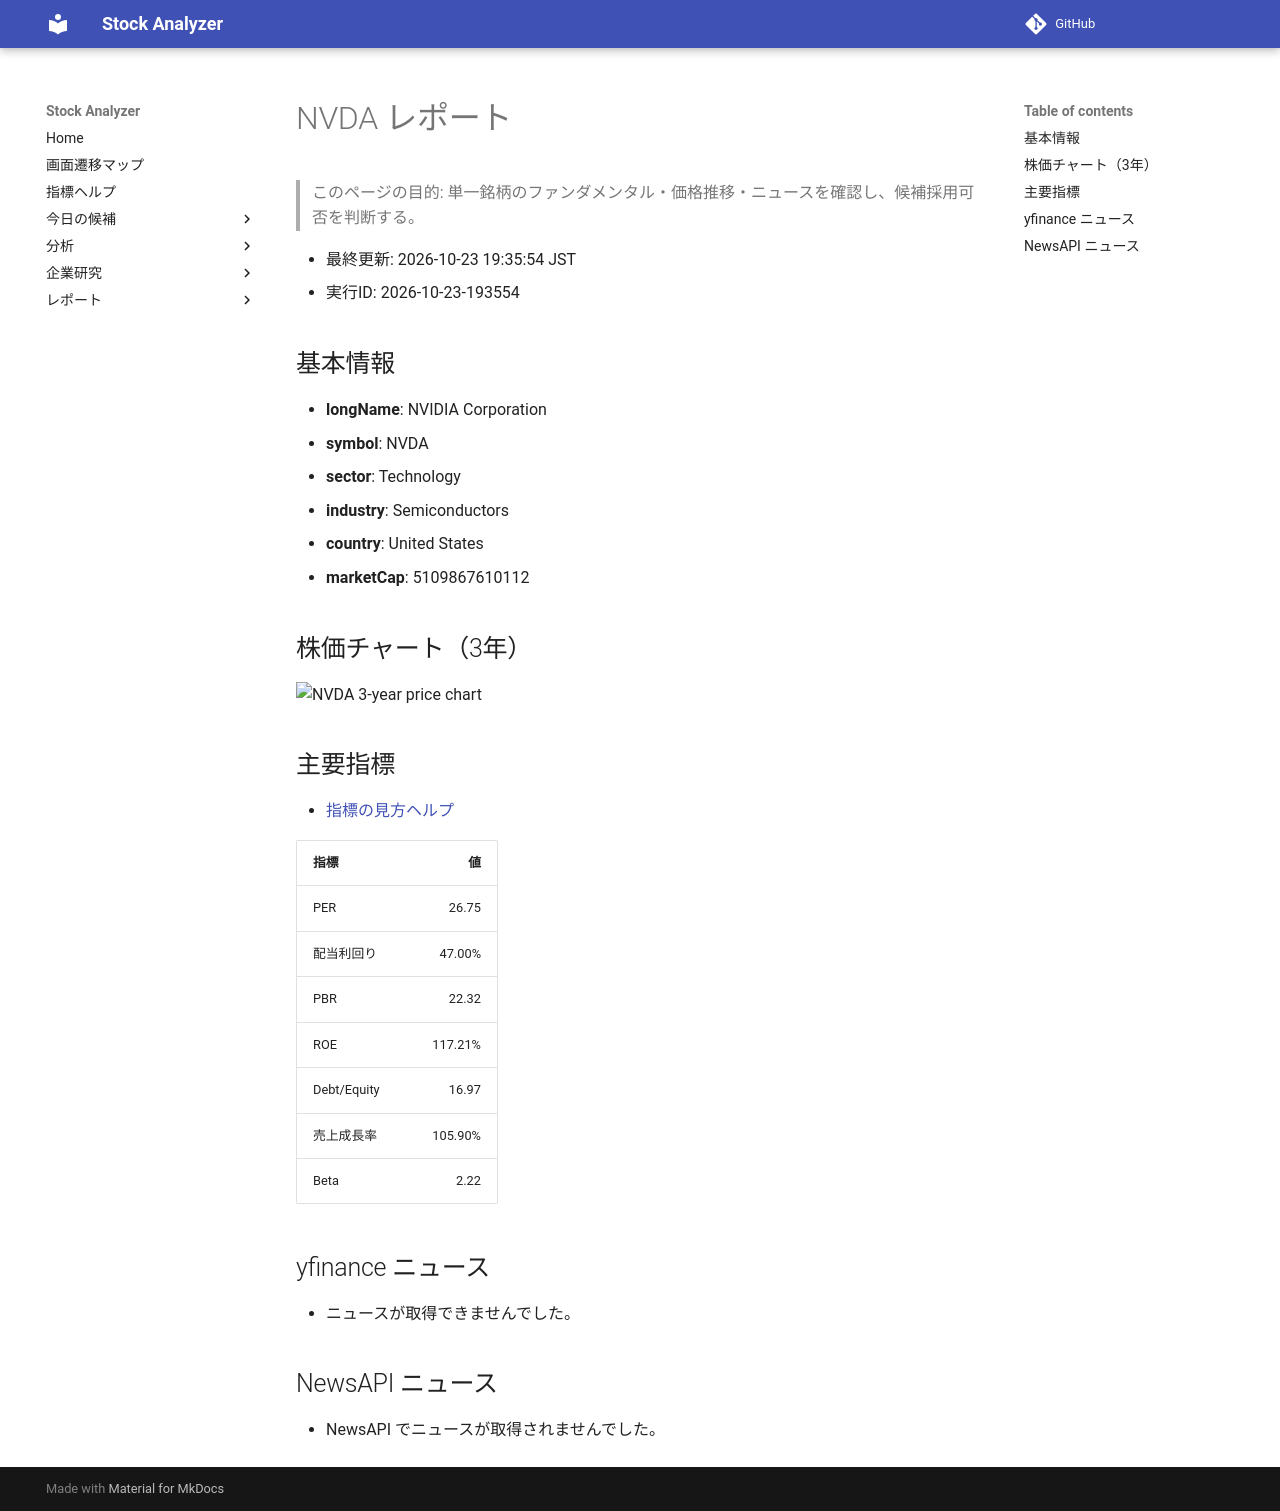

repository: Yumi-note/Making-APP · page: reports/2026-10-23/193554/NVDA/index.html · generator: mkdocs

# NVDA レポート

> このページの目的: 単一銘柄のファンダメンタル・価格推移・ニュースを確認し、候補採用可否を判断する。

- 最終更新: 2026-10-23 19:35:54 JST
- 実行ID: 2026-10-23-193554

## 基本情報

- **longName**: NVIDIA Corporation
- **symbol**: NVDA
- **sector**: Technology
- **industry**: Semiconductors
- **country**: United States
- **marketCap**: 5109867610112

## 株価チャート（3年）

![NVDA 3-year price chart](NVDA_3y.png)

## 主要指標

- [指標の見方ヘルプ](../../../../indicators.md)

| 指標 | 値 |
|---|---:|
| PER | 26.75 |
| 配当利回り | 47.00% |
| PBR | 22.32 |
| ROE | 117.21% |
| Debt/Equity | 16.97 |
| 売上成長率 | 105.90% |
| Beta | 2.22 |

## yfinance ニュース

- ニュースが取得できませんでした。

## NewsAPI ニュース

- NewsAPI でニュースが取得されませんでした。
